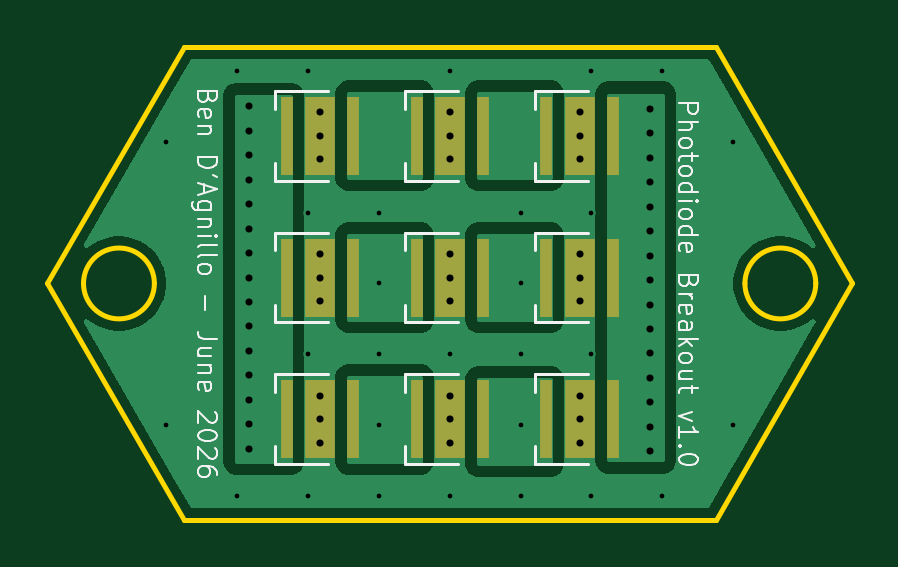
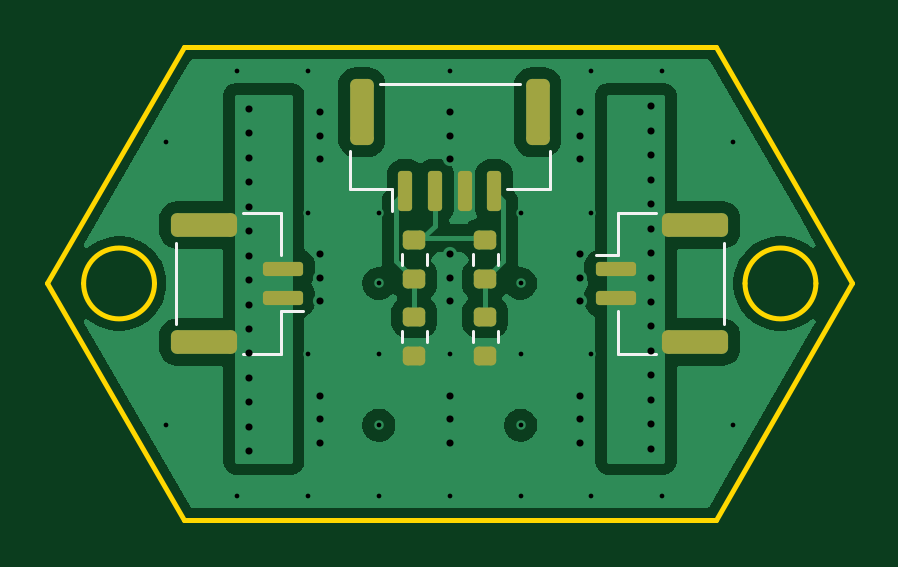
Circuit board: 11 layer files. Board 34.1 x 20.0 mm.
- bottom_copper: LED-breakout-B_Cu.gbl (36544 bytes)
- bottom_mask: LED-breakout-B_Mask.gbs (2584 bytes)
- paste: LED-breakout-B_Paste.gbp (2579 bytes)
- bottom_silk: LED-breakout-B_Silkscreen.gbo (1918 bytes)
- outline: LED-breakout-Edge_Cuts.gm1 (1109 bytes)
- top_copper: LED-breakout-F_Cu.gtl (21987 bytes)
- top_mask: LED-breakout-F_Mask.gts (1458 bytes)
- paste: LED-breakout-F_Paste.gtp (1921 bytes)
- top_silk: LED-breakout-F_Silkscreen.gto (24427 bytes)
- drill: LED-breakout-NPTH.drl (264 bytes)
- drill: LED-breakout-PTH.drl (1651 bytes)

=== bottom_copper: LED-breakout-B_Cu.gbl (36544 bytes, source omitted) ===
=== bottom_mask: LED-breakout-B_Mask.gbs (2584 bytes, source withheld) ===
=== paste: LED-breakout-B_Paste.gbp (2579 bytes, source withheld) ===
=== bottom_silk: LED-breakout-B_Silkscreen.gbo ===
%TF.GenerationSoftware,KiCad,Pcbnew,10.0.3*%
%TF.CreationDate,2026-06-16T17:48:19-04:00*%
%TF.ProjectId,LED-breakout,4c45442d-6272-4656-916b-6f75742e6b69,rev?*%
%TF.SameCoordinates,Original*%
%TF.FileFunction,Legend,Bot*%
%TF.FilePolarity,Positive*%
%FSLAX46Y46*%
G04 Gerber Fmt 4.6, Leading zero omitted, Abs format (unit mm)*
G04 Created by KiCad (PCBNEW 10.0.3) date 2026-06-16 17:48:19*
%MOMM*%
%LPD*%
G01*
G04 APERTURE LIST*
%ADD10C,0.120000*%
G04 APERTURE END LIST*
%TO.C,R5*%
D10*
X117977500Y-119237258D02*
X117977500Y-118762742D01*
X119022500Y-119237258D02*
X119022500Y-118762742D01*
%TO.C,R3*%
X120977500Y-119237258D02*
X120977500Y-118762742D01*
X122022500Y-119237258D02*
X122022500Y-118762742D01*
%TO.C,J3*%
X127140000Y-117015000D02*
X127140000Y-118815000D01*
X128740000Y-117015000D02*
X127140000Y-117015000D01*
X127140000Y-121185000D02*
X126200000Y-121185000D01*
X131610000Y-121715000D02*
X131610000Y-118285000D01*
X127140000Y-122985000D02*
X127140000Y-121185000D01*
X128740000Y-122985000D02*
X127140000Y-122985000D01*
%TO.C,TH1*%
X117977500Y-122012742D02*
X117977500Y-122487258D01*
X119022500Y-122012742D02*
X119022500Y-122487258D01*
%TO.C,J1*%
X115765000Y-114410000D02*
X115765000Y-116010000D01*
X115765000Y-116010000D02*
X117565000Y-116010000D01*
X122435000Y-116010000D02*
X122435000Y-116950000D01*
X122965000Y-111540000D02*
X117035000Y-111540000D01*
X124235000Y-114410000D02*
X124235000Y-116010000D01*
X124235000Y-116010000D02*
X122435000Y-116010000D01*
%TO.C,R4*%
X120977500Y-122487258D02*
X120977500Y-122012742D01*
X122022500Y-122487258D02*
X122022500Y-122012742D01*
%TO.C,J2*%
X111260000Y-117015000D02*
X112860000Y-117015000D01*
X112860000Y-117015000D02*
X112860000Y-118815000D01*
X108390000Y-118285000D02*
X108390000Y-121715000D01*
X112860000Y-118815000D02*
X113800000Y-118815000D01*
X111260000Y-122985000D02*
X112860000Y-122985000D01*
X112860000Y-122985000D02*
X112860000Y-121185000D01*
%TD*%
M02*

=== outline: LED-breakout-Edge_Cuts.gm1 ===
%TF.GenerationSoftware,KiCad,Pcbnew,10.0.3*%
%TF.CreationDate,2026-06-16T17:48:19-04:00*%
%TF.ProjectId,LED-breakout,4c45442d-6272-4656-916b-6f75742e6b69,rev?*%
%TF.SameCoordinates,Original*%
%TF.FileFunction,Profile,NP*%
%FSLAX46Y46*%
G04 Gerber Fmt 4.6, Leading zero omitted, Abs format (unit mm)*
G04 Created by KiCad (PCBNEW 10.0.3) date 2026-06-16 17:48:19*
%MOMM*%
%LPD*%
G01*
G04 APERTURE LIST*
%TA.AperFunction,Profile*%
%ADD10C,0.200000*%
%TD*%
G04 APERTURE END LIST*
D10*
X137030000Y-120000000D02*
X131256497Y-110000000D01*
X107500000Y-120000000D02*
G75*
G02*
X104500000Y-120000000I-1500000J0D01*
G01*
X104500000Y-120000000D02*
G75*
G02*
X107500000Y-120000000I1500000J0D01*
G01*
X102970000Y-120000000D02*
X108743503Y-130000000D01*
X108743503Y-130000000D02*
X131256497Y-130000000D01*
X135500000Y-120000000D02*
G75*
G02*
X132500000Y-120000000I-1500000J0D01*
G01*
X132500000Y-120000000D02*
G75*
G02*
X135500000Y-120000000I1500000J0D01*
G01*
X108743503Y-110000000D02*
X102970000Y-120000000D01*
X131256497Y-130000000D02*
X137030000Y-120000000D01*
X108743503Y-110000000D02*
X131256497Y-110000000D01*
M02*

=== top_copper: LED-breakout-F_Cu.gtl (21987 bytes, source omitted) ===
=== top_mask: LED-breakout-F_Mask.gts ===
%TF.GenerationSoftware,KiCad,Pcbnew,10.0.3*%
%TF.CreationDate,2026-06-16T17:48:19-04:00*%
%TF.ProjectId,LED-breakout,4c45442d-6272-4656-916b-6f75742e6b69,rev?*%
%TF.SameCoordinates,Original*%
%TF.FileFunction,Soldermask,Top*%
%TF.FilePolarity,Negative*%
%FSLAX46Y46*%
G04 Gerber Fmt 4.6, Leading zero omitted, Abs format (unit mm)*
G04 Created by KiCad (PCBNEW 10.0.3) date 2026-06-16 17:48:19*
%MOMM*%
%LPD*%
G01*
G04 APERTURE LIST*
%ADD10R,1.300000X3.300000*%
%ADD11R,0.500000X3.300000*%
G04 APERTURE END LIST*
D10*
%TO.C,D4*%
X120000000Y-125750000D03*
D11*
X121400000Y-125750000D03*
X118600000Y-125750000D03*
%TD*%
%TO.C,D3*%
X113100000Y-119750000D03*
X115900000Y-119750000D03*
D10*
X114500000Y-119750000D03*
%TD*%
D11*
%TO.C,D8*%
X124100000Y-119750000D03*
X126900000Y-119750000D03*
D10*
X125500000Y-119750000D03*
%TD*%
D11*
%TO.C,D2*%
X113100000Y-125750000D03*
X115900000Y-125750000D03*
D10*
X114500000Y-125750000D03*
%TD*%
D11*
%TO.C,D7*%
X124100000Y-125750000D03*
X126900000Y-125750000D03*
D10*
X125500000Y-125750000D03*
%TD*%
D11*
%TO.C,D9*%
X124100000Y-113750000D03*
X126900000Y-113750000D03*
D10*
X125500000Y-113750000D03*
%TD*%
D11*
%TO.C,D1*%
X113100000Y-113750000D03*
X115900000Y-113750000D03*
D10*
X114500000Y-113750000D03*
%TD*%
D11*
%TO.C,D6*%
X118600000Y-113750000D03*
X121400000Y-113750000D03*
D10*
X120000000Y-113750000D03*
%TD*%
D11*
%TO.C,D5*%
X118600000Y-119750000D03*
X121400000Y-119750000D03*
D10*
X120000000Y-119750000D03*
%TD*%
M02*

=== paste: LED-breakout-F_Paste.gtp ===
%TF.GenerationSoftware,KiCad,Pcbnew,10.0.3*%
%TF.CreationDate,2026-06-16T17:48:19-04:00*%
%TF.ProjectId,LED-breakout,4c45442d-6272-4656-916b-6f75742e6b69,rev?*%
%TF.SameCoordinates,Original*%
%TF.FileFunction,Paste,Top*%
%TF.FilePolarity,Positive*%
%FSLAX46Y46*%
G04 Gerber Fmt 4.6, Leading zero omitted, Abs format (unit mm)*
G04 Created by KiCad (PCBNEW 10.0.3) date 2026-06-16 17:48:19*
%MOMM*%
%LPD*%
G01*
G04 APERTURE LIST*
%ADD10R,0.500000X3.300000*%
%ADD11R,1.010000X0.750000*%
G04 APERTURE END LIST*
D10*
%TO.C,D4*%
X121400000Y-125750000D03*
X118600000Y-125750000D03*
D11*
X120000000Y-126750000D03*
X120000000Y-125750000D03*
X120000000Y-124750000D03*
%TD*%
%TO.C,D3*%
X114500000Y-118750000D03*
X114500000Y-119750000D03*
X114500000Y-120750000D03*
D10*
X113100000Y-119750000D03*
X115900000Y-119750000D03*
%TD*%
D11*
%TO.C,D8*%
X125500000Y-118750000D03*
X125500000Y-119750000D03*
X125500000Y-120750000D03*
D10*
X124100000Y-119750000D03*
X126900000Y-119750000D03*
%TD*%
D11*
%TO.C,D2*%
X114500000Y-124750000D03*
X114500000Y-125750000D03*
X114500000Y-126750000D03*
D10*
X113100000Y-125750000D03*
X115900000Y-125750000D03*
%TD*%
D11*
%TO.C,D7*%
X125500000Y-124750000D03*
X125500000Y-125750000D03*
X125500000Y-126750000D03*
D10*
X124100000Y-125750000D03*
X126900000Y-125750000D03*
%TD*%
D11*
%TO.C,D9*%
X125500000Y-112750000D03*
X125500000Y-113750000D03*
X125500000Y-114750000D03*
D10*
X124100000Y-113750000D03*
X126900000Y-113750000D03*
%TD*%
D11*
%TO.C,D1*%
X114500000Y-112750000D03*
X114500000Y-113750000D03*
X114500000Y-114750000D03*
D10*
X113100000Y-113750000D03*
X115900000Y-113750000D03*
%TD*%
D11*
%TO.C,D6*%
X120000000Y-112750000D03*
X120000000Y-113750000D03*
X120000000Y-114750000D03*
D10*
X118600000Y-113750000D03*
X121400000Y-113750000D03*
%TD*%
D11*
%TO.C,D5*%
X120000000Y-118750000D03*
X120000000Y-119750000D03*
X120000000Y-120750000D03*
D10*
X118600000Y-119750000D03*
X121400000Y-119750000D03*
%TD*%
M02*

=== top_silk: LED-breakout-F_Silkscreen.gto (24427 bytes, source omitted) ===
=== drill: LED-breakout-NPTH.drl ===
M48
; DRILL file KiCad 10.0.3 date 2026-06-16T17:49:15
; FORMAT={-:-/ absolute / metric / decimal}
; #@! TF.CreationDate,2026-06-16T17:49:15-04:00
; #@! TF.GenerationSoftware,Kicad,Pcbnew,10.0.3
; #@! TF.FileFunction,NonPlated,1,2,NPTH
FMAT,2
METRIC
%
G90
G05
M30

=== drill: LED-breakout-PTH.drl ===
M48
; DRILL file KiCad 10.0.3 date 2026-06-16T17:49:15
; FORMAT={-:-/ absolute / metric / decimal}
; #@! TF.CreationDate,2026-06-16T17:49:15-04:00
; #@! TF.GenerationSoftware,Kicad,Pcbnew,10.0.3
; #@! TF.FileFunction,Plated,1,2,PTH
FMAT,2
METRIC
; #@! TA.AperFunction,Plated,PTH,ViaDrill
T1C0.200
; #@! TA.AperFunction,Plated,PTH,ViaDrill
T2C0.300
%
G90
G05
T1
X108.0Y-114.0
X108.0Y-126.0
X111.0Y-111.0
X111.0Y-129.0
X114.0Y-111.0
X114.0Y-117.0
X114.0Y-123.0
X114.0Y-129.0
X117.0Y-117.0
X117.0Y-120.0
X117.0Y-123.0
X117.0Y-126.0
X117.0Y-129.0
X120.0Y-111.0
X120.0Y-123.0
X120.0Y-129.0
X123.0Y-117.0
X123.0Y-120.0
X123.0Y-123.0
X123.0Y-126.0
X123.0Y-129.0
X126.0Y-111.0
X126.0Y-117.0
X126.0Y-123.0
X126.0Y-129.0
X129.0Y-111.0
X129.0Y-129.0
X132.0Y-114.0
X132.0Y-126.0
T2
X111.5Y-112.5
X111.5Y-113.536
X111.5Y-114.571
X111.5Y-115.607
X111.5Y-116.643
X111.5Y-117.679
X111.5Y-118.714
X111.5Y-119.75
X111.5Y-120.786
X111.5Y-121.821
X111.5Y-122.857
X111.5Y-123.893
X111.5Y-124.929
X111.5Y-125.964
X111.5Y-127.0
X114.5Y-112.75
X114.5Y-113.75
X114.5Y-114.75
X114.5Y-118.75
X114.5Y-119.75
X114.5Y-120.75
X114.5Y-124.75
X114.5Y-125.75
X114.5Y-126.75
X120.0Y-112.75
X120.0Y-113.75
X120.0Y-114.75
X120.0Y-118.75
X120.0Y-119.75
X120.0Y-120.75
X120.0Y-124.75
X120.0Y-125.75
X120.0Y-126.75
X125.5Y-112.75
X125.5Y-113.75
X125.5Y-114.75
X125.5Y-118.75
X125.5Y-119.75
X125.5Y-120.75
X125.5Y-124.75
X125.5Y-125.75
X125.5Y-126.75
X128.5Y-112.607
X128.5Y-113.643
X128.5Y-114.679
X128.5Y-115.714
X128.5Y-116.75
X128.5Y-117.786
X128.5Y-118.821
X128.5Y-119.857
X128.5Y-120.893
X128.5Y-121.929
X128.5Y-122.964
X128.5Y-124.0
X128.5Y-125.036
X128.5Y-126.071
X128.5Y-127.107
M30
